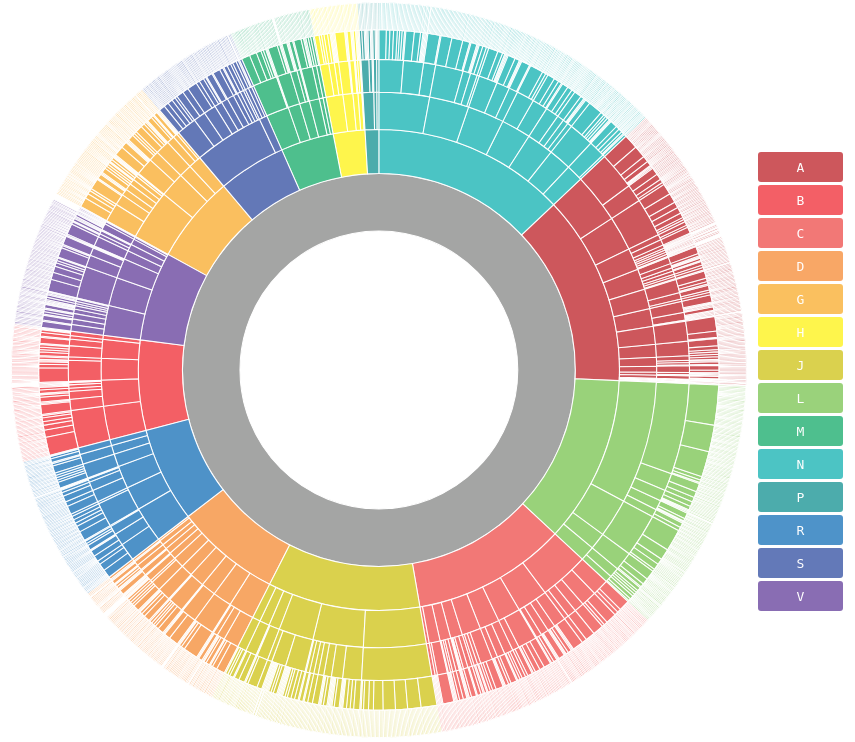
D3 v3 page, settled after 360 driven frames (6 s of simulated time); the page loaded 1 data file(s).



      const parseRoot = (wirkstoffe) => {
        
        const parsedObject = {
          "name": "ATC",
          'description': 'Klassifikation'
        }

        const atcs = Object.keys(wirkstoffe)

        parsedObject.children = atcs.reduce((acc, atc) => {

          let targetChildren

          switch (atc.length) {
            case 1:
              targetChildren = acc
            break
            case 3:
              targetChildren = acc[atc.substr(0, 1)].children
            break
            case 4: 
              
              try {
                targetChildren = acc[atc.substr(0, 1)].children[atc.substr(0, 3)].children
              } catch (err) {
                //console.log(err)
              }
            break
            case 5:

              try {
                targetChildren = acc[atc.substr(0, 1)].children[atc.substr(0, 3)].children[atc.substr(0, 4)].children
              } catch (err) {
                //console.log(err)
              }
            break
            case 7:

              try {
                targetChildren = acc[atc.substr(0, 1)].children[atc.substr(0, 3)].children[atc.substr(0, 4)].children[atc.substr(0, 5)].children
              } catch (err) {
                //console.log(err)
              }
            break
          }
          
          if(targetChildren) {
            targetChildren[atc] = { "name" : atc, description: wirkstoffe[atc], "children" : {} }
          }

          return acc
        }, {})

        const convertToArray = (children) => {
          Object.values(children).forEach((atc) => {
            if(Object.values(atc.children).length) {
              convertToArray(atc.children)
              atc.children = Object.values(atc.children)
            } else {
              delete atc.children
            }
          })
        }

        parsedObject.children = Object.values(parsedObject.children)
        convertToArray(parsedObject.children)

        return parsedObject
      }

      const width = 700,
            height = 740,
            radius = Math.min(width, height) / 2,
            colors = {
                       'A': '#b81118', 
                       'B': '#ee1c25', 
                       'C': '#ed3f3d', 
                       'D': '#f58225', 
                       'G': '#f8a51c', 
                       'H': '#fef101', 
                       'J': '#cbbe03', 
                       'L': '#6fbf43', 
                       'M': '#04a45e', 
                       'N': '#00acac', 
                       'P': '#008989', 
                       'R': '#0465b2', 
                       'S': '#22409a', 
                       'V': '#583093'
                    },
            colorOpacity = 0.7;

      const svg = d3.select("body").append("svg")
          .attr("width", '100%')
          .attr("height", height);

      const vis = svg.append("g")
        .attr("transform", "translate(" + width / 1.8 + "," + height / 2 + ") scale(1.05)")
        .append("g");

      const partition = d3.layout.partition()
        .size([2 * Math.PI, radius * radius])
        .value((d) => d.size);

      const arc = d3.svg.arc()
        .startAngle((d) => d.x)
        .endAngle((d) => d.x + d.dx)
        .innerRadius((d) => Math.sqrt(d.y))
        .outerRadius((d) => Math.sqrt(d.y + d.dy))

      const text = vis.append("text")
        .attr("x", 0)
        .attr("y", 0)
        .attr("dy", "0.35em")

      const getColor = function(d) {
        const atcStart = d.name.substr(0, 1)
        if (d.name === "ATC") {
          return '#7E7F7E'
        } else  {
          return colors[atcStart]
        } 
      }

      const setSize = (d) => {
        if (!d.hasOwnProperty("children")) {
          d.size = 1
          return 1
        } else {
          let sum = 1;

          d.children.forEach((c) => {
            sum += setSize(c)
          })

          d.size = sum;
          return d.size
        }
        return d
      }

      const wrap = (text, width) => {

        text.each(function () {
          let text = d3.select(this),
            words = text.text().split(/\s+/).reverse(),
            word,
            line = [],
            lineNumber = 0,
            lineHeight = 1.1,
            x = text.attr("x"),
            y = text.attr("y"),
            dy = 0,
            tspan = text.text(null)
                        .append("tspan")
                        
          while (word = words.pop()) {
            line.push(word);
            tspan.text(line.join(" "));
            if (tspan.node().getComputedTextLength() > width) {
                ++lineNumber
                line.pop();
                tspan.text(line.join(" "));
                line = [word];
                tspan = text.append("tspan")
                            .attr("x", x)
                            .attr("y", y)
                            .attr("dy", '1.1em')
                            .text(word)
            }
          }
        })
      }

      drawLegend();

      d3.json("/data/wirkstoffe.json", function(error, root) {

        const wirkstoffe = parseRoot(root)
        
        setSize(wirkstoffe)

        root = {"name": wirkstoffe.name, "size": wirkstoffe.size, "children": [wirkstoffe]}
        
        let path = vis.datum(root).selectAll("path")
            .data(partition.nodes)
          .enter().append("path")
            .attr("display", (d) => d.depth ? null : "none")
            .attr("d", arc)
            .style("stroke", "#fff")
            .style("fill", (d) => getColor(d))
            .style("opacity", colorOpacity)
            .on("mouseover", mouseover)
            .on("mouseout", mouseout)

        const displaySize = (size) => {
          if(size > 1) {
            return `</tspan><tspan  x=0 dy='30' style='font-size: 15px'>${size} Wirkstoffe </tspan>`
          }
        }
        
        function mouseover(d) {

          text.html(`<tspan style='font-size: 30px' x=0 dy='-20'>${d.name}</tspan><tspan style='font-size: 17px' x=0 dy='30'>${d.description + displaySize(d.size)}`)
          
          d3.selectAll("path")
            .filter((d1) => d === d1)
            .style("opacity", 0.5);

          const tspans = d3.selectAll('tspan')
            .call(wrap, 200)
        }
        
        function mouseout(d) {
          text.html("");
          
          d3.selectAll("path")
            .filter((d1) => d === d1)
            .style("opacity", colorOpacity);
        }
      })

      d3.select(self.frameElement).style("height", height + "px")

      function drawLegend() {
        let li = {
          w: 85, h: 30, s: 3, r: 3
        }

        let legend = svg.append("g")
            .attr("transform", (d, i) => "translate(" + (width - li.w*-0.8) + "," + (height - li.h*Object.keys(colors).length*1.4) + ")" )

        let g = legend.selectAll("g")
            .data(d3.entries(colors))
            .enter().append("svg:g")
            .attr("transform", (d, i) => "translate(0," + (i * (li.h + li.s)) + ")")

        g.append("svg:rect")
            .attr("rx", li.r)
            .attr("ry", li.r)
            .attr("width", li.w)
            .attr("height", li.h)
            .style("opacity", colorOpacity)  
            .style("fill", (d) => d.value);

        g.append("svg:text")
            .attr("x", li.w / 2)
            .attr("y", li.h / 2)
            .attr("dy", "0.35em")
            .attr("text-anchor", "middle")
            .attr('textLength', '200px')
            .style('max-width', '200px')
            .style('display', 'block')
            .style('overflow', 'hidden')
            .classed("legendItem", true)
            .text((d) => d.key)
      }

    

### data: ../data/wirkstoffe.json
{
 "A": "Alimentäres System und Stoffwechsel",
 "B": "Blut und blutbildende Organe",
 "C": "Kardiovaskuläres System",
 "D": "Dermatika",
 "G": "Urogenitalsystem und Sexualhormone",
 "H": "Systemische Hormonpräparate, exkl. Sexua…",
 "J": "Antiinfektiva zur systemischen Anwendung",
 "L": "Antineoplastische und immunmodulierende …",
 "M": "Muskel- und Skelettsystem",
 "N": "Nervensystem",
 "P": "Antiparasitäre Mittel, Insektizide und R…",
 "R": "Respirationstrakt",
 "S": "Sinnesorgane",
 "V": "Varia",
 "A01": "Stomatologika",
 "A02": "Mittel bei Säure bedingten Erkrankungen",
 "A03": "Mittel bei funktionellen gastrointestina…",
 "A04": "Antiemetika und Mittel gegen Übelkeit",
 "A05": "Gallen- und Lebertherapie",
 "A06": "Mittel gegen Obstipation",
 "A07": "Antidiarrhoika und Intestinale Antiphlog…",
 "A08": "Antiadiposita, exkl. Diätetika",
 "A09": "Digestiva, inkl. Enzyme",
 "A10": "Antidiabetika",
 "A11": "Vitamine",
 "A12": "Mineralstoffe",
 "A13": "Tonika",
 "A14": "Anabolika zur systemischen Anwendung",
 "A15": "Appetit stimulierende Mittel",
 "A16": "Andere Mittel für das alimentäre System …",
 "B01": "Antithrombotische Mittel",
 "B02": "Antihämorrhagika",
 "B03": "Antianämika",
 "B05": "Blutersatzmittel und Perfusionslösungen",
 "B06": "Andere Hämatologika",
 "C01": "Herztherapie",
 "C02": "Antihypertonika",
 "C03": "Diuretika",
 "C04": "Periphere Vasodilatatoren",
 "C05": "Vasoprotektoren",
 "...": "2,601 more keys"
}